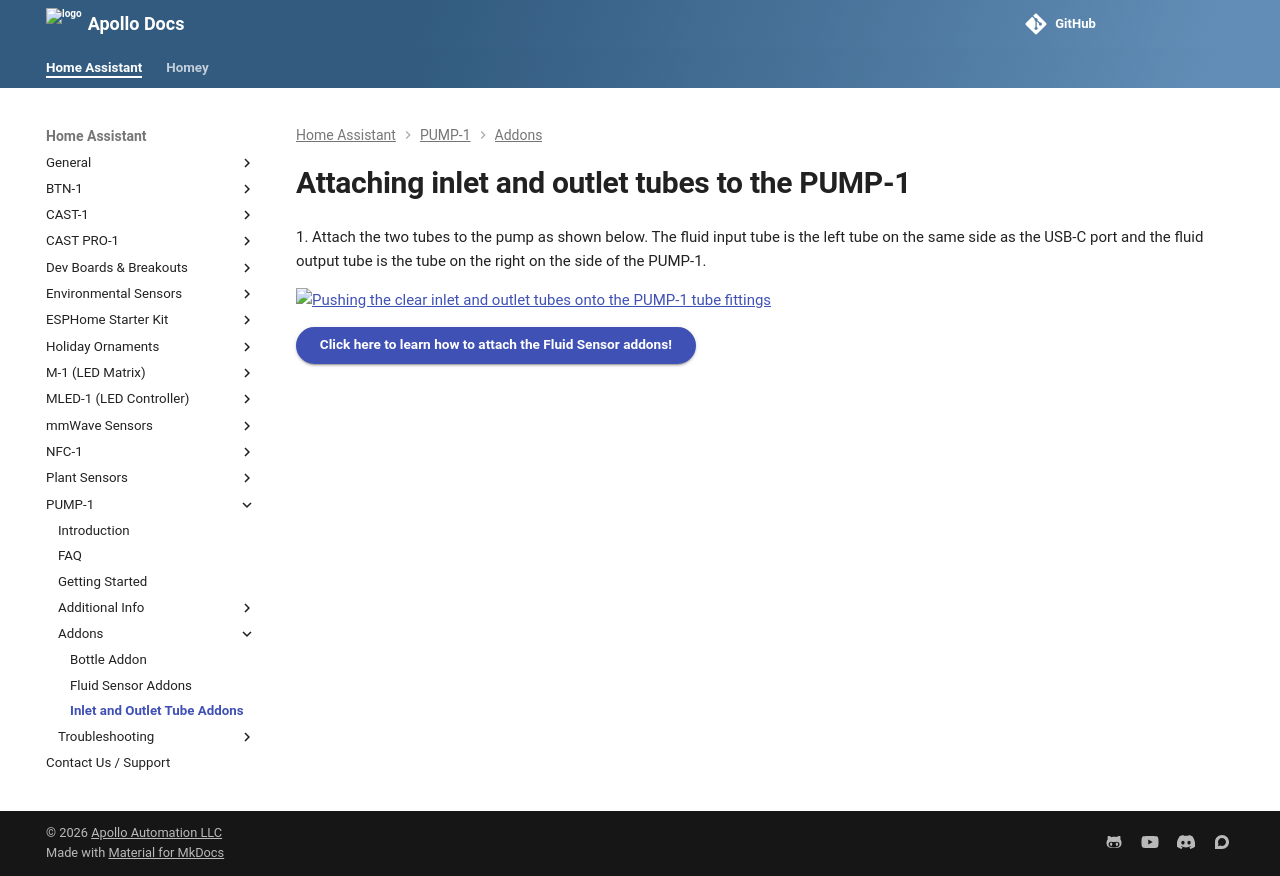

repository: ApolloAutomation/docs · page: products/pump1/addons/attaching-tubes-to-pump-1/index.html · generator: mkdocs

---
title: Attaching inlet and outlet tubes to the PUMP-1
description: Tutorial for attaching both the Inlet and the Outlet tubes for the PUMP-1
---
# Attaching inlet and outlet tubes to the PUMP-1

1\. Attach the two tubes to the pump as shown below. The fluid input tube is the left tube on the same side as the USB-C port and the fluid output tube is the tube on the right on the side of the PUMP-1.

![Pushing the clear inlet and outlet tubes onto the PUMP-1 tube fittings](/assets/pump-1-tubing-install-webp.webp)

[Click here to learn how to attach the Fluid Sensor addons!](https://wiki.apolloautomation.com/products/pump1/addons/attaching-fluid-level-sensors-pump-1/){  .md-button .md-button--primary }
